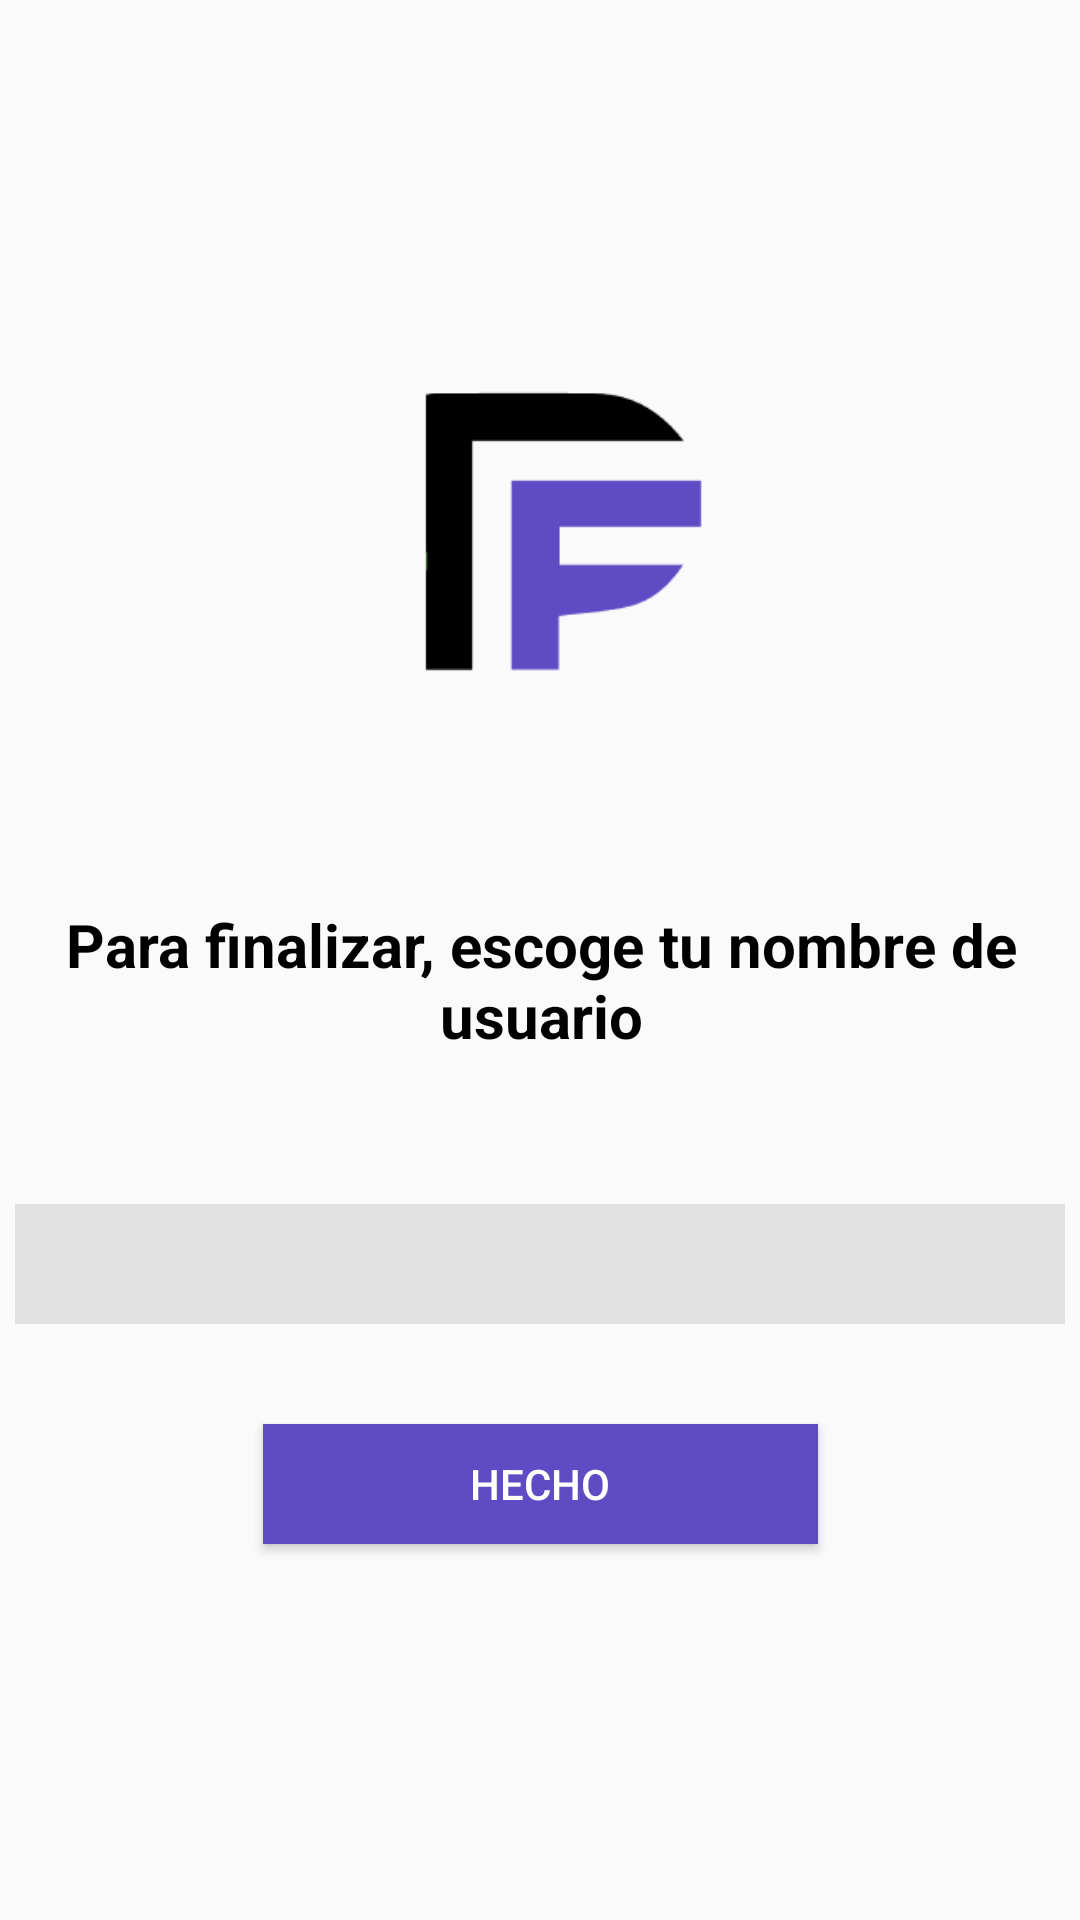

Write the Android layout XML for this screen, with the resource values it uses.
<!-- AndroidManifest.xml: application theme Theme.Firebaseconfig -->
<!-- res/layout/activity_set_username.xml -->
<?xml version="1.0" encoding="utf-8"?>

<androidx.constraintlayout.widget.ConstraintLayout xmlns:android="http://schemas.android.com/apk/res/android"
    xmlns:app="http://schemas.android.com/apk/res-auto"
    xmlns:tools="http://schemas.android.com/tools"
    android:layout_width="match_parent"
    android:layout_height="match_parent">

    <ImageView
        android:id="@+id/imageView3"
        android:layout_width="151dp"
        android:layout_height="140dp"
        app:layout_constraintBottom_toBottomOf="parent"
        app:layout_constraintEnd_toEndOf="parent"
        app:layout_constraintStart_toStartOf="parent"
        app:layout_constraintTop_toTopOf="parent"
        app:layout_constraintVertical_bias="0.211"
        app:srcCompat="@drawable/logo" />

    <TextView
        android:id="@+id/textView17"
        android:layout_width="371dp"
        android:layout_height="64dp"
        android:text="Para finalizar, escoge tu nombre de usuario"
        android:textAlignment="center"
        android:textColor="@color/black"
        android:textSize="20sp"
        android:textStyle="bold"
        app:layout_constraintBottom_toBottomOf="parent"
        app:layout_constraintEnd_toEndOf="parent"
        app:layout_constraintStart_toStartOf="parent"
        app:layout_constraintTop_toBottomOf="@+id/imageView3"
        app:layout_constraintVertical_bias="0.169" />

    <EditText
        android:id="@+id/setUsernameTv"
        android:layout_width="350dp"
        android:layout_height="40dp"
        android:layout_marginTop="36dp"
        android:background="#E2E2E2"
        android:ems="10"
        android:inputType="text"
        android:paddingLeft="20dp"
        android:paddingTop="10dp"
        android:paddingRight="20dp"
        android:paddingBottom="10dp"
        app:layout_constraintBottom_toBottomOf="parent"
        app:layout_constraintEnd_toEndOf="parent"
        app:layout_constraintHorizontal_bias="0.491"
        app:layout_constraintStart_toStartOf="parent"
        app:layout_constraintTop_toBottomOf="@+id/textView17"
        app:layout_constraintVertical_bias="0.0" />

    <Button
        android:id="@+id/button3"
        android:layout_width="185dp"
        android:layout_height="40dp"
        android:background="#5F4BC4"
        android:text="Hecho"
        android:textColor="@color/white"
        app:layout_constraintBottom_toBottomOf="parent"
        app:layout_constraintEnd_toEndOf="parent"
        app:layout_constraintStart_toStartOf="parent"
        app:layout_constraintTop_toBottomOf="@+id/setUsernameTv"
        app:layout_constraintVertical_bias="0.211" />
</androidx.constraintlayout.widget.ConstraintLayout>
<!-- resources referenced by this layout -->
<resources>
  <color name="black">#FF000000</color>
  <color name="white">#FFFFFFFF</color>
  <!-- drawable logo: png bitmap (drawable, 1639 bytes) -->
  <style name="Theme.Firebaseconfig" parent="Base.Theme.Firebaseconfig" />
  <style name="Base.Theme.Firebaseconfig" parent="Theme.AppCompat.DayNight.NoActionBar">
          
          
      </style>
</resources>
